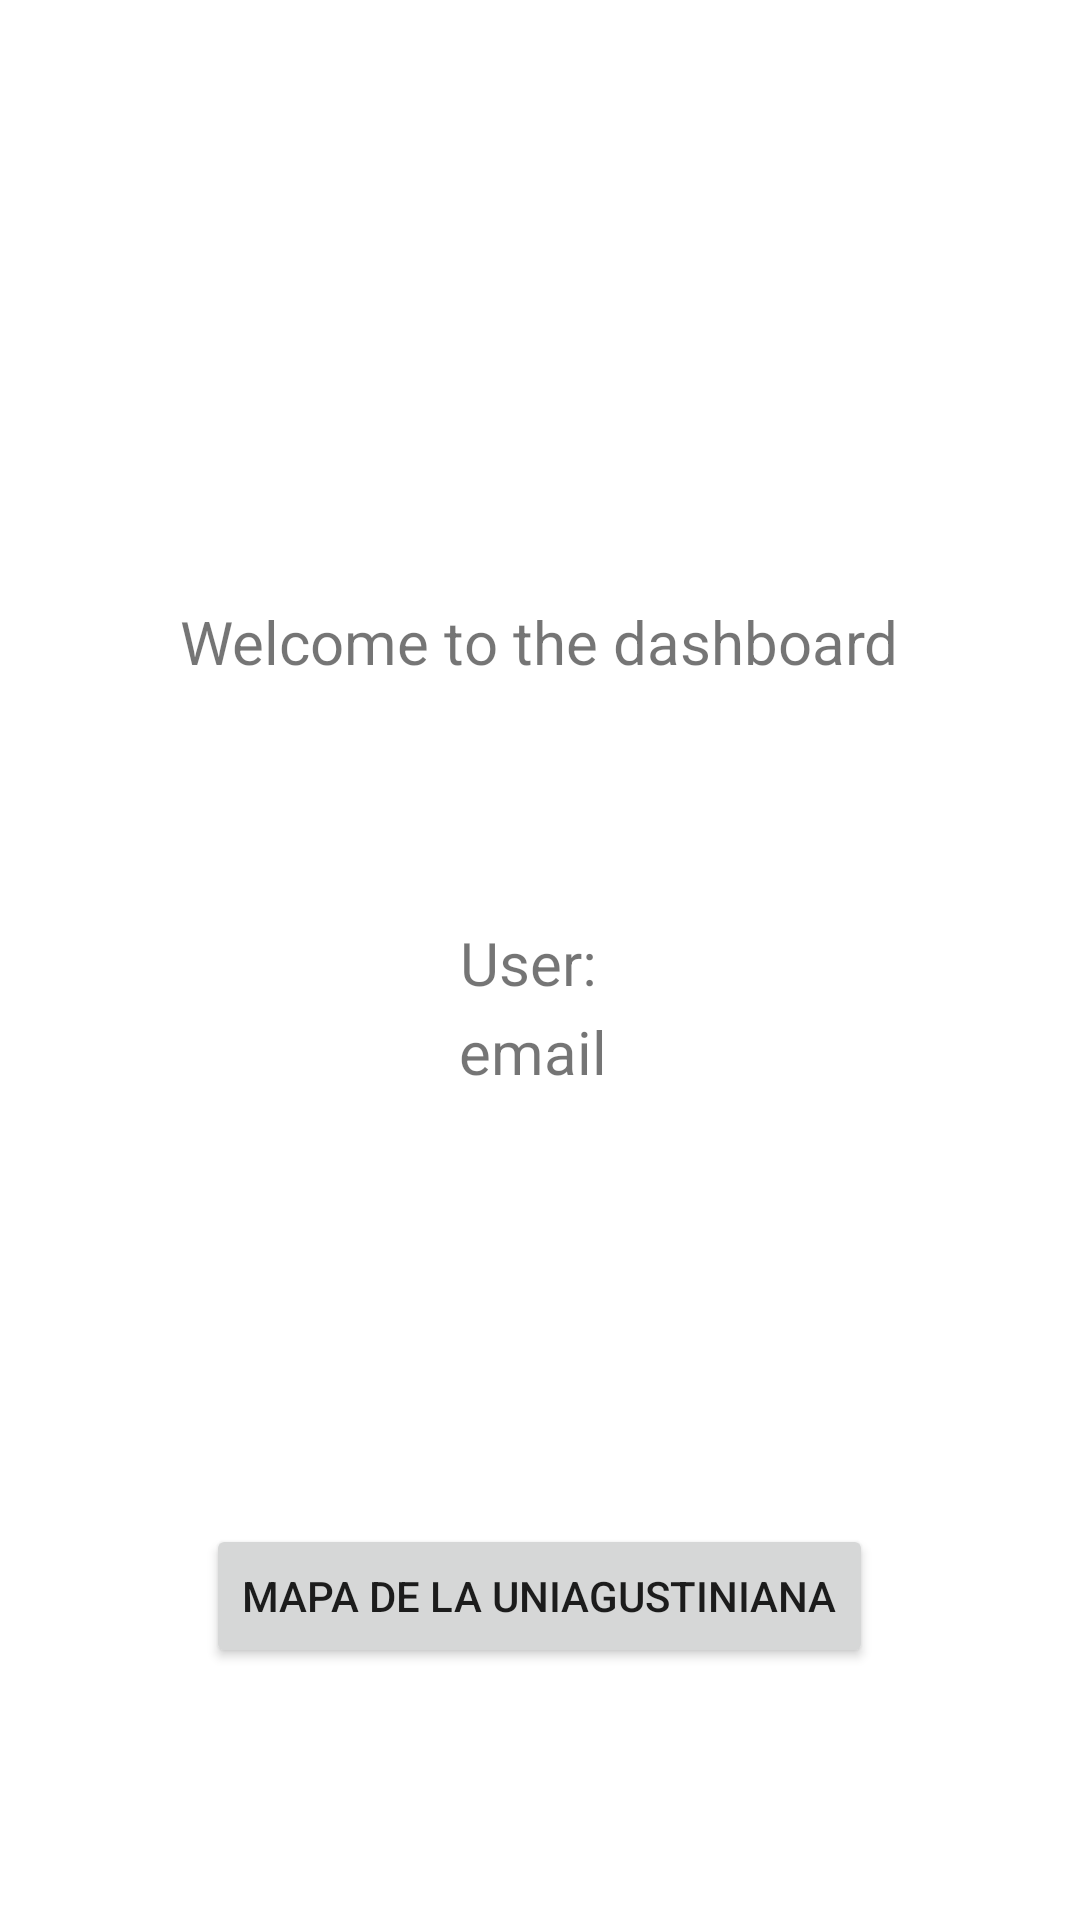

Here is an Android app screen rendered from its layout file. Give the layout XML and the strings, colors and styles it references.
<!-- AndroidManifest.xml: application theme Theme.Parcial2 -->
<!-- res/layout/activity_dashboard_view.xml -->
<?xml version="1.0" encoding="utf-8"?>
<androidx.constraintlayout.widget.ConstraintLayout xmlns:android="http://schemas.android.com/apk/res/android"
    xmlns:app="http://schemas.android.com/apk/res-auto"
    xmlns:tools="http://schemas.android.com/tools"
    android:layout_width="match_parent"
    android:layout_height="match_parent"
    tools:context=".DashboardView">

    <TextView
        android:id="@+id/textView3"
        android:layout_width="wrap_content"
        android:layout_height="wrap_content"
        android:text="Welcome to the dashboard"
        android:textSize="20sp"
        app:layout_constraintBottom_toBottomOf="parent"
        app:layout_constraintEnd_toEndOf="parent"
        app:layout_constraintHorizontal_bias="0.498"
        app:layout_constraintStart_toStartOf="parent"
        app:layout_constraintTop_toTopOf="parent"
        app:layout_constraintVertical_bias="0.327" />

    <TextView
        android:id="@+id/textView4"
        android:layout_width="wrap_content"
        android:layout_height="wrap_content"
        android:layout_marginBottom="288dp"
        android:text="User: "
        android:textSize="20sp"
        app:layout_constraintBottom_toBottomOf="parent"
        app:layout_constraintEnd_toEndOf="parent"
        app:layout_constraintHorizontal_bias="0.496"
        app:layout_constraintStart_toStartOf="parent"
        app:layout_constraintTop_toBottomOf="@+id/textView3"
        app:layout_constraintVertical_bias="0.819" />

    <TextView
        android:id="@+id/userEmail"
        android:layout_width="wrap_content"
        android:layout_height="wrap_content"
        android:layout_marginBottom="276dp"
        android:text="email"
        android:textSize="20sp"
        app:layout_constraintBottom_toBottomOf="parent"
        app:layout_constraintEnd_toEndOf="parent"
        app:layout_constraintHorizontal_bias="0.493"
        app:layout_constraintStart_toStartOf="parent" />

    <Button
        android:id="@+id/button"
        android:layout_width="wrap_content"
        android:layout_height="wrap_content"
        android:layout_marginBottom="84dp"
        android:text="Mapa de la uniagustiniana"
        app:layout_constraintBottom_toBottomOf="parent"
        app:layout_constraintEnd_toEndOf="parent"
        app:layout_constraintHorizontal_bias="0.498"
        app:layout_constraintStart_toStartOf="parent" />

</androidx.constraintlayout.widget.ConstraintLayout>
<!-- resources referenced by this layout -->
<resources>
  <style name="Theme.Parcial2" parent="Theme.MaterialComponents.DayNight.DarkActionBar">
          
          <item name="colorPrimary">@color/purple_500</item>
          <item name="colorPrimaryVariant">@color/purple_700</item>
          <item name="colorOnPrimary">@color/white</item>
          
          <item name="colorSecondary">@color/teal_200</item>
          <item name="colorSecondaryVariant">@color/teal_700</item>
          <item name="colorOnSecondary">@color/black</item>
          
          <item name="android:statusBarColor">?attr/colorPrimaryVariant</item>
          
      </style>
  <!-- not gathered from this repository: default colours our renderer supplied (Android Studio template values) -->
  <color name="purple_500">#FF6200EE</color>
  <color name="purple_700">#FF3700B3</color>
  <color name="teal_200">#FF03DAC5</color>
  <color name="teal_700">#FF018786</color>
  <color name="black">#FF000000</color>
  <color name="white">#FFFFFFFF</color>
</resources>
